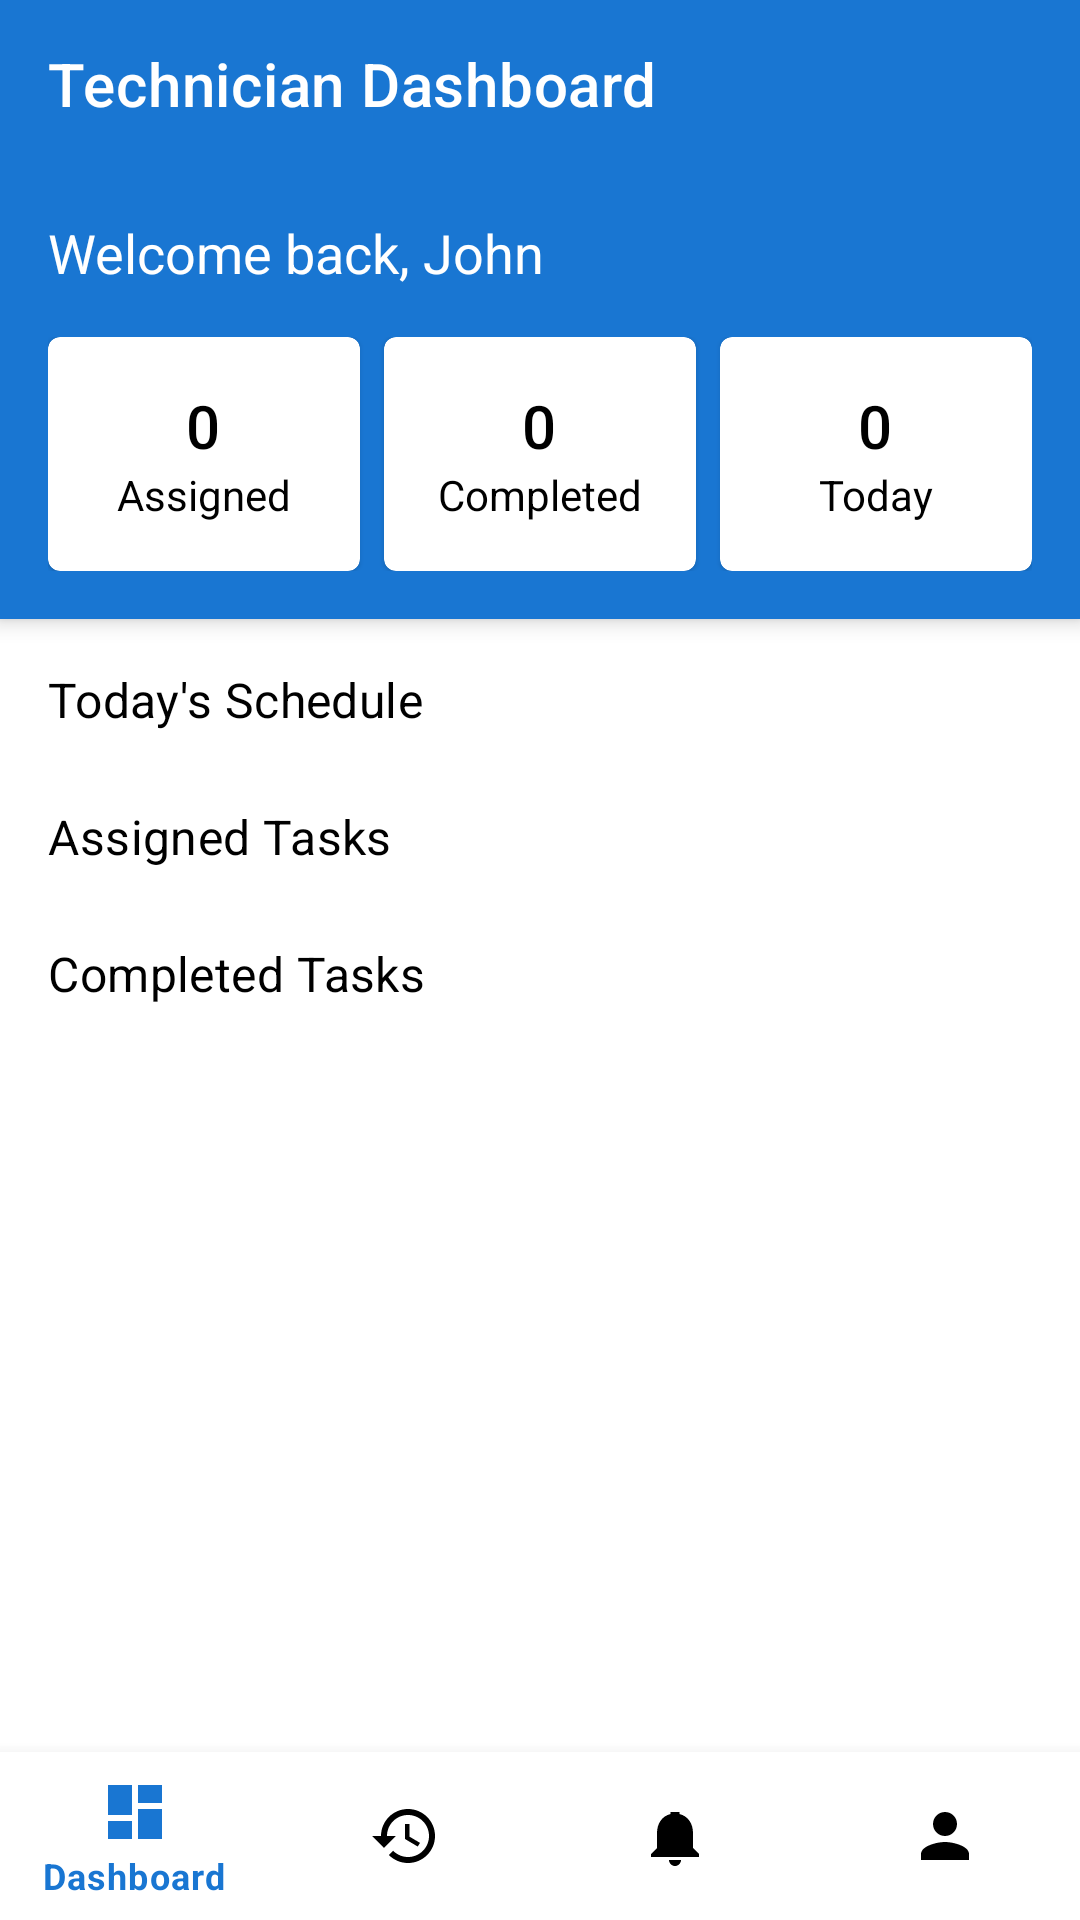

Android layout source for this screen:
<!-- AndroidManifest.xml: application theme Theme.WarrantyMaintenance -->
<!-- res/layout/activity_technician_dashboard.xml -->
<?xml version="1.0" encoding="utf-8"?>
<androidx.coordinatorlayout.widget.CoordinatorLayout xmlns:android="http://schemas.android.com/apk/res/android"
    xmlns:app="http://schemas.android.com/apk/res-auto"
    xmlns:tools="http://schemas.android.com/tools"
    android:layout_width="match_parent"
    android:layout_height="match_parent"
    android:background="@color/background_primary"
    tools:context=".TechnicianDashboardActivity">

    <com.google.android.material.appbar.AppBarLayout
        android:id="@+id/appbar"
        android:layout_width="match_parent"
        android:layout_height="wrap_content"
        android:background="@color/primary"
        android:theme="@style/ThemeOverlay.AppCompat.Dark.ActionBar">

        <androidx.appcompat.widget.Toolbar
            android:id="@+id/toolbar"
            android:layout_width="match_parent"
            android:layout_height="?attr/actionBarSize"
            app:layout_scrollFlags="scroll|enterAlways"
            app:popupTheme="@style/ThemeOverlay.AppCompat.Light"
            app:title="Technician Dashboard" />

        <LinearLayout
            android:layout_width="match_parent"
            android:layout_height="wrap_content"
            android:orientation="vertical"
            android:padding="16dp">

            <TextView
                android:id="@+id/welcome_text"
                android:layout_width="wrap_content"
                android:layout_height="wrap_content"
                android:text="Welcome back, John"
                android:textColor="@android:color/white"
                android:textSize="18sp" />

            <LinearLayout
                android:layout_width="match_parent"
                android:layout_height="wrap_content"
                android:layout_marginTop="16dp"
                android:orientation="horizontal">

                <com.google.android.material.card.MaterialCardView
                    android:layout_width="0dp"
                    android:layout_height="wrap_content"
                    android:layout_marginEnd="8dp"
                    android:layout_weight="1">

                    <LinearLayout
                        android:layout_width="match_parent"
                        android:layout_height="wrap_content"
                        android:gravity="center"
                        android:orientation="vertical"
                        android:padding="16dp">

                        <TextView
                            android:id="@+id/assigned_count"
                            android:layout_width="wrap_content"
                            android:layout_height="wrap_content"
                            android:text="0"
                            android:textAppearance="@style/TextAppearance.MaterialComponents.Headline6" />

                        <TextView
                            android:layout_width="wrap_content"
                            android:layout_height="wrap_content"
                            android:text="Assigned" />
                    </LinearLayout>
                </com.google.android.material.card.MaterialCardView>

                <com.google.android.material.card.MaterialCardView
                    android:layout_width="0dp"
                    android:layout_height="wrap_content"
                    android:layout_marginEnd="8dp"
                    android:layout_weight="1">

                    <LinearLayout
                        android:layout_width="match_parent"
                        android:layout_height="wrap_content"
                        android:gravity="center"
                        android:orientation="vertical"
                        android:padding="16dp">

                        <TextView
                            android:id="@+id/completed_count"
                            android:layout_width="wrap_content"
                            android:layout_height="wrap_content"
                            android:text="0"
                            android:textAppearance="@style/TextAppearance.MaterialComponents.Headline6" />

                        <TextView
                            android:layout_width="wrap_content"
                            android:layout_height="wrap_content"
                            android:text="Completed" />
                    </LinearLayout>
                </com.google.android.material.card.MaterialCardView>

                <com.google.android.material.card.MaterialCardView
                    android:layout_width="0dp"
                    android:layout_height="wrap_content"
                    android:layout_weight="1">

                    <LinearLayout
                        android:layout_width="match_parent"
                        android:layout_height="wrap_content"
                        android:gravity="center"
                        android:orientation="vertical"
                        android:padding="16dp">

                        <TextView
                            android:id="@+id/today_count"
                            android:layout_width="wrap_content"
                            android:layout_height="wrap_content"
                            android:text="0"
                            android:textAppearance="@style/TextAppearance.MaterialComponents.Headline6" />

                        <TextView
                            android:layout_width="wrap_content"
                            android:layout_height="wrap_content"
                            android:text="Today" />
                    </LinearLayout>
                </com.google.android.material.card.MaterialCardView>
            </LinearLayout>
        </LinearLayout>
    </com.google.android.material.appbar.AppBarLayout>

    <androidx.core.widget.NestedScrollView
        android:layout_width="match_parent"
        android:layout_height="match_parent"
        app:layout_behavior="@string/appbar_scrolling_view_behavior">

        <LinearLayout
            android:layout_width="match_parent"
            android:layout_height="wrap_content"
            android:orientation="vertical"
            android:padding="16dp">

            <TextView
                android:layout_width="wrap_content"
                android:layout_height="wrap_content"
                android:layout_marginBottom="8dp"
                android:text="Today's Schedule"
                android:textColor="@android:color/black"
                android:textAppearance="@style/TextAppearance.MaterialComponents.Subtitle1" />

            <androidx.recyclerview.widget.RecyclerView
                android:id="@+id/todays_schedule_recycler"
                android:layout_width="match_parent"
                android:layout_height="wrap_content"
                tools:itemCount="2"
                tools:listitem="@layout/item_todays_schedule" />

            <TextView
                android:layout_width="wrap_content"
                android:layout_height="wrap_content"
                android:layout_marginTop="16dp"
                android:layout_marginBottom="8dp"
                android:text="Assigned Tasks"
                android:textColor="@android:color/black"
                android:textAppearance="@style/TextAppearance.MaterialComponents.Subtitle1" />

            <androidx.recyclerview.widget.RecyclerView
                android:id="@+id/assigned_tasks_recycler"
                android:layout_width="match_parent"
                android:layout_height="wrap_content"
                tools:itemCount="2"
                tools:listitem="@layout/item_assigned_task_technician" />

            <TextView
                android:layout_width="wrap_content"
                android:layout_height="wrap_content"
                android:layout_marginTop="16dp"
                android:layout_marginBottom="8dp"
                android:text="Completed Tasks"
                android:textColor="@android:color/black"
                android:textAppearance="@style/TextAppearance.MaterialComponents.Subtitle1" />

            <androidx.recyclerview.widget.RecyclerView
                android:id="@+id/completed_tasks_recycler"
                android:layout_width="match_parent"
                android:layout_height="wrap_content"
                tools:itemCount="1"
                tools:listitem="@layout/item_completed_task" />

        </LinearLayout>

    </androidx.core.widget.NestedScrollView>

    <com.google.android.material.bottomnavigation.BottomNavigationView
        android:id="@+id/bottom_navigation"
        android:layout_width="match_parent"
        android:layout_height="wrap_content"
        android:layout_gravity="bottom"
        android:background="@android:color/white"
        app:itemIconTint="@color/bottom_nav_color"
        app:itemTextColor="@color/bottom_nav_color"
        app:menu="@menu/technician_bottom_navigation_menu" />

</androidx.coordinatorlayout.widget.CoordinatorLayout>
<!-- res/layout/item_todays_schedule.xml (included above) -->
<?xml version="1.0" encoding="utf-8"?>
<com.google.android.material.card.MaterialCardView xmlns:android="http://schemas.android.com/apk/res/android"
    xmlns:app="http://schemas.android.com/apk/res-auto"
    android:layout_width="match_parent"
    android:layout_height="wrap_content"
    android:layout_marginBottom="16dp"
    app:cardCornerRadius="16dp">

    <androidx.constraintlayout.widget.ConstraintLayout
        android:layout_width="match_parent"
        android:layout_height="wrap_content"
        android:padding="16dp">

        <TextView
            android:id="@+id/appliance_name"
            android:layout_width="0dp"
            android:layout_height="wrap_content"
            android:text="Samsung AC"
            android:textAppearance="@style/TextAppearance.MaterialComponents.Subtitle1"
            app:layout_constraintStart_toStartOf="parent"
            app:layout_constraintTop_toTopOf="parent" />

        <TextView
            android:id="@+id/time"
            android:layout_width="wrap_content"
            android:layout_height="wrap_content"
            android:text="10:00 AM"
            android:textAppearance="@style/TextAppearance.MaterialComponents.Caption"
            android:textColor="?colorPrimary"
            app:layout_constraintEnd_toEndOf="parent"
            app:layout_constraintTop_toTopOf="parent" />

        <TextView
            android:id="@+id/issue_description"
            android:layout_width="wrap_content"
            android:layout_height="wrap_content"
            android:layout_marginTop="4dp"
            android:text="Not cooling"
            app:layout_constraintStart_toStartOf="parent"
            app:layout_constraintTop_toBottomOf="@id/appliance_name" />

        <TextView
            android:id="@+id/customer_name"
            android:layout_width="wrap_content"
            android:layout_height="wrap_content"
            android:layout_marginTop="8dp"
            android:text="John Smith"
            app:layout_constraintStart_toStartOf="parent"
            app:layout_constraintTop_toBottomOf="@id/issue_description" />

        <TextView
            android:id="@+id/address"
            android:layout_width="wrap_content"
            android:layout_height="wrap_content"
            android:text="123 Oak St"
            app:layout_constraintStart_toStartOf="parent"
            app:layout_constraintTop_toBottomOf="@id/customer_name" />

        <Button
            android:id="@+id/start_service_button"
            android:layout_width="0dp"
            android:layout_height="wrap_content"
            android:layout_marginTop="16dp"
            android:text="Start Service"
            app:icon="@drawable/ic_start_service"
            app:layout_constraintEnd_toEndOf="parent"
            app:layout_constraintStart_toStartOf="parent"
            app:layout_constraintTop_toBottomOf="@id/address" />

    </androidx.constraintlayout.widget.ConstraintLayout>

</com.google.android.material.card.MaterialCardView>
<!-- res/layout/item_assigned_task_technician.xml (included above) -->
<?xml version="1.0" encoding="utf-8"?>
<com.google.android.material.card.MaterialCardView xmlns:android="http://schemas.android.com/apk/res/android"
    xmlns:app="http://schemas.android.com/apk/res-auto"
    android:layout_width="match_parent"
    android:layout_height="wrap_content"
    android:layout_marginBottom="16dp"
    app:cardCornerRadius="16dp">

    <androidx.constraintlayout.widget.ConstraintLayout
        android:layout_width="match_parent"
        android:layout_height="wrap_content"
        android:padding="16dp">

        <TextView
            android:id="@+id/appliance_name"
            android:layout_width="0dp"
            android:layout_height="wrap_content"
            android:text="Samsung AC"
            android:textAppearance="@style/TextAppearance.MaterialComponents.Subtitle1"
            app:layout_constraintStart_toStartOf="parent"
            app:layout_constraintTop_toTopOf="parent" />

        <TextView
            android:id="@+id/issue_description"
            android:layout_width="wrap_content"
            android:layout_height="wrap_content"
            android:layout_marginTop="4dp"
            android:text="Not cooling"
            app:layout_constraintStart_toStartOf="parent"
            app:layout_constraintTop_toBottomOf="@id/appliance_name" />

        <TextView
            android:id="@+id/address"
            android:layout_width="wrap_content"
            android:layout_height="wrap_content"
            android:text="123 Oak St"
            app:layout_constraintStart_toStartOf="parent"
            app:layout_constraintTop_toBottomOf="@id/issue_description" />

        <TextView
            android:id="@+id/date_time"
            android:layout_width="wrap_content"
            android:layout_height="wrap_content"
            android:text="2025-12-16 10:00 AM"
            app:layout_constraintStart_toStartOf="parent"
            app:layout_constraintTop_toBottomOf="@id/address" />

        <Button
            android:id="@+id/view_details_button"
            style="@style/Widget.MaterialComponents.Button.TextButton"
            android:layout_width="wrap_content"
            android:layout_height="wrap_content"
            android:layout_marginTop="8dp"
            android:text="View Details"
            app:icon="@drawable/ic_arrow_forward"
            app:iconGravity="end"
            app:layout_constraintStart_toStartOf="parent"
            app:layout_constraintTop_toBottomOf="@id/date_time" />

    </androidx.constraintlayout.widget.ConstraintLayout>

</com.google.android.material.card.MaterialCardView>
<!-- res/layout/item_completed_task.xml (included above) -->
<?xml version="1.0" encoding="utf-8"?>
<com.google.android.material.card.MaterialCardView xmlns:android="http://schemas.android.com/apk/res/android"
    xmlns:app="http://schemas.android.com/apk/res-auto"
    android:layout_width="match_parent"
    android:layout_height="wrap_content"
    android:layout_marginBottom="16dp"
    app:cardBackgroundColor="#E8F5E9"
    app:cardCornerRadius="16dp">

    <androidx.constraintlayout.widget.ConstraintLayout
        android:layout_width="match_parent"
        android:layout_height="wrap_content"
        android:padding="16dp">

        <TextView
            android:id="@+id/appliance_name"
            android:layout_width="0dp"
            android:layout_height="wrap_content"
            android:text="Sony TV"
            android:textAppearance="@style/TextAppearance.MaterialComponents.Subtitle1"
            app:layout_constraintStart_toStartOf="parent"
            app:layout_constraintTop_toTopOf="parent" />

        <TextView
            android:id="@+id/issue_description"
            android:layout_width="wrap_content"
            android:layout_height="wrap_content"
            android:layout_marginTop="4dp"
            android:text="Screen flicker"
            app:layout_constraintStart_toStartOf="parent"
            app:layout_constraintTop_toBottomOf="@id/appliance_name" />

        <TextView
            android:id="@+id/date"
            android:layout_width="wrap_content"
            android:layout_height="wrap_content"
            android:text="2025-12-15"
            app:layout_constraintStart_toStartOf="parent"
            app:layout_constraintTop_toBottomOf="@id/issue_description" />

        <ImageView
            android:layout_width="wrap_content"
            android:layout_height="wrap_content"
            android:src="@drawable/ic_check_circle"
            app:layout_constraintBottom_toBottomOf="parent"
            app:layout_constraintEnd_toEndOf="parent"
            app:layout_constraintTop_toTopOf="parent" />

    </androidx.constraintlayout.widget.ConstraintLayout>

</com.google.android.material.card.MaterialCardView>
<!-- resources referenced by this layout -->
<resources>
  <color name="background_primary">#FFFFFF</color>
  <color name="primary">#1976D2</color>
  <style name="Theme.WarrantyMaintenance" parent="Base.Theme.WarrantyMaintenance" />
  <style name="Base.Theme.WarrantyMaintenance" parent="Theme.MaterialComponents.DayNight.NoActionBar">
          
          <item name="colorPrimary">@color/primary</item>
          <item name="colorPrimaryDark">@color/primary_dark</item>
          <item name="colorAccent">@color/accent</item>
          
          
          <item name="android:windowBackground">@color/white</item>
          <item name="android:colorBackground">@color/white</item>
          
          
          <item name="android:statusBarColor">@color/primary</item>
          
          
          <item name="android:textColor">@color/black</item>
          <item name="android:textColorPrimary">@color/black</item>
          <item name="android:textColorSecondary">@color/text_secondary</item>
          <item name="android:textColorHint">@color/text_hint</item>
          <item name="android:editTextColor">@color/black</item>
          
          
          <item name="textInputStyle">@style/TextInputLayoutStyle</item>
          
          
          <item name="android:windowAnimationStyle">@null</item>
      </style>
  <color name="primary_dark">#1565C0</color>
  <color name="accent">#1976D2</color>
  <color name="white">#FFFFFFFF</color>
  <color name="black">#FF000000</color>
  <color name="text_secondary">#424242</color>
  <color name="text_hint">#757575</color>
  <style name="TextInputLayoutStyle" parent="Widget.MaterialComponents.TextInputLayout.OutlinedBox">
          <item name="android:textColor">@color/black</item>
          <item name="android:textColorHint">@color/text_hint</item>
          <item name="hintTextColor">@color/text_secondary</item>
          <item name="boxStrokeColor">@color/primary</item>
      </style>
</resources>
